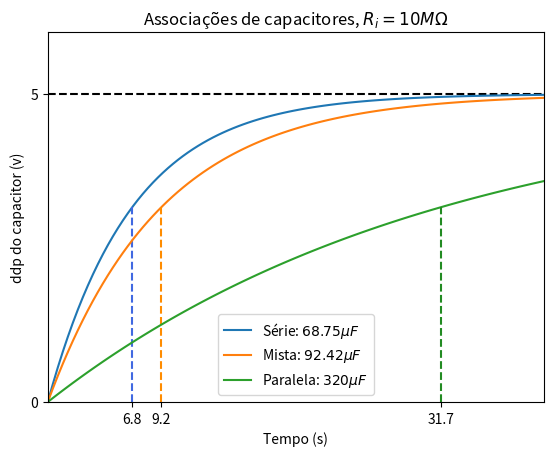

The matplotlib source for this figure: (Note: this script raises an exception after producing the figure.)
import numpy as np
import matplotlib.pyplot as plt


Capacitor = [100e-6,220e-6,1000e-6]


# Componentes que serão usados no experimento -------------------
Rvolt = 10e6    # Resistencia interna do voltimetro
paralelo = lambda a,b : a*b/(a+b)

R = 100e3   # Resistência dada no enunciado da tarefa 1
R = paralelo(R,Rvolt)
C1 = Capacitor[0]*Capacitor[1]/(Capacitor[0]+Capacitor[1])   # Associação em paralelo
C2 = Capacitor[0]+Capacitor[1] #
C3 = Capacitor[0]*(Capacitor[1]+Capacitor[2])/(Capacitor[0]+Capacitor[1]+Capacitor[2])  #
# --------------------------------------------------------------- v_max
v_max = 5   # Tensão máxima no capacitor (Calculada no ohmimetro)
t_max = 40 # Tempo máximo que serão pegos os dados.
t = np.linspace(0,t_max,100)
v = lambda t,C : v_max*(1-np.exp(-t/(R*C)))    # Função tensão por tempo
# Plot das curvas esperadas -------------------------------------
plt.figure(dpi=100)
plt.title(r"Associações de capacitores, $R_i=10M\Omega$")
# Eixo vertical
plt.ylim([0,v_max+1])
plt.yticks([0,v_max])
plt.plot([0,t_max], [v_max, v_max], 'k--')
plt.ylabel("ddp do capacitor (v)")
# Eixo horizontal
plt.xlim([0,t_max])
plt.xticks([R*C1, R*C2, R*C3], ["{:.1f}".format(R*C1), "{:.1f}".format(R*C2), "{:.1f}".format(R*C3)])
plt.xlabel("Tempo (s)")
# Série
plt.plot(t,v(t,C1), label=r"Série: ${:.2f}\mu F$".format(C1*1e6))
plt.plot([R*C1, R*C1], [0,v(R*C1, C1)], '--', color="royalblue")
# Mista
plt.plot(t,v(t,C3), label=r"Mista: ${:.2f}\mu F$".format(C3*1e6))
plt.plot([R*C3, R*C3], [0,v(R*C3, C3)], '--', color="darkorange")
# Paralelo
plt.plot(t,v(t,C2), label=r"Paralela: ${:.0f}\mu F$".format(C2*1e6))
plt.plot([R*C2, R*C2], [0,v(R*C2, C2)], '--', color="forestgreen")

plt.legend(loc=0)
plt.savefig("pratica3/graph/(2)curva_capacitores.png")
# Regressão linear para encontrar a capacitância ---------------------
plt.figure(dpi=100)
plt.title(r"$\ln(v_0-v(t))=\ln(v_0)-t/RC$")
# Eixo vertical
plt.ylabel(r"$v_0-v(t)$")
# Eixo horizontal
plt.xlim([0,t_max])
plt.xlabel("Tempo (s)")
# Capacitor de 1e-6 F
plt.semilogy(t,v_max-v(t,C1), label=r"Série: ${:.2f}\mu F$".format(C1*1e6))
plt.semilogy(t,v_max-v(t,C3), label=r"Mista: ${:.2f}\mu F$".format(C3*1e6))
plt.semilogy(t,v_max-v(t,C2), label=r"Paralela: ${:.0f}\mu F$".format(C2*1e6))

plt.legend(loc=0)
plt.savefig("pratica3/graph/(2)semilogy_capacitancia.png")
